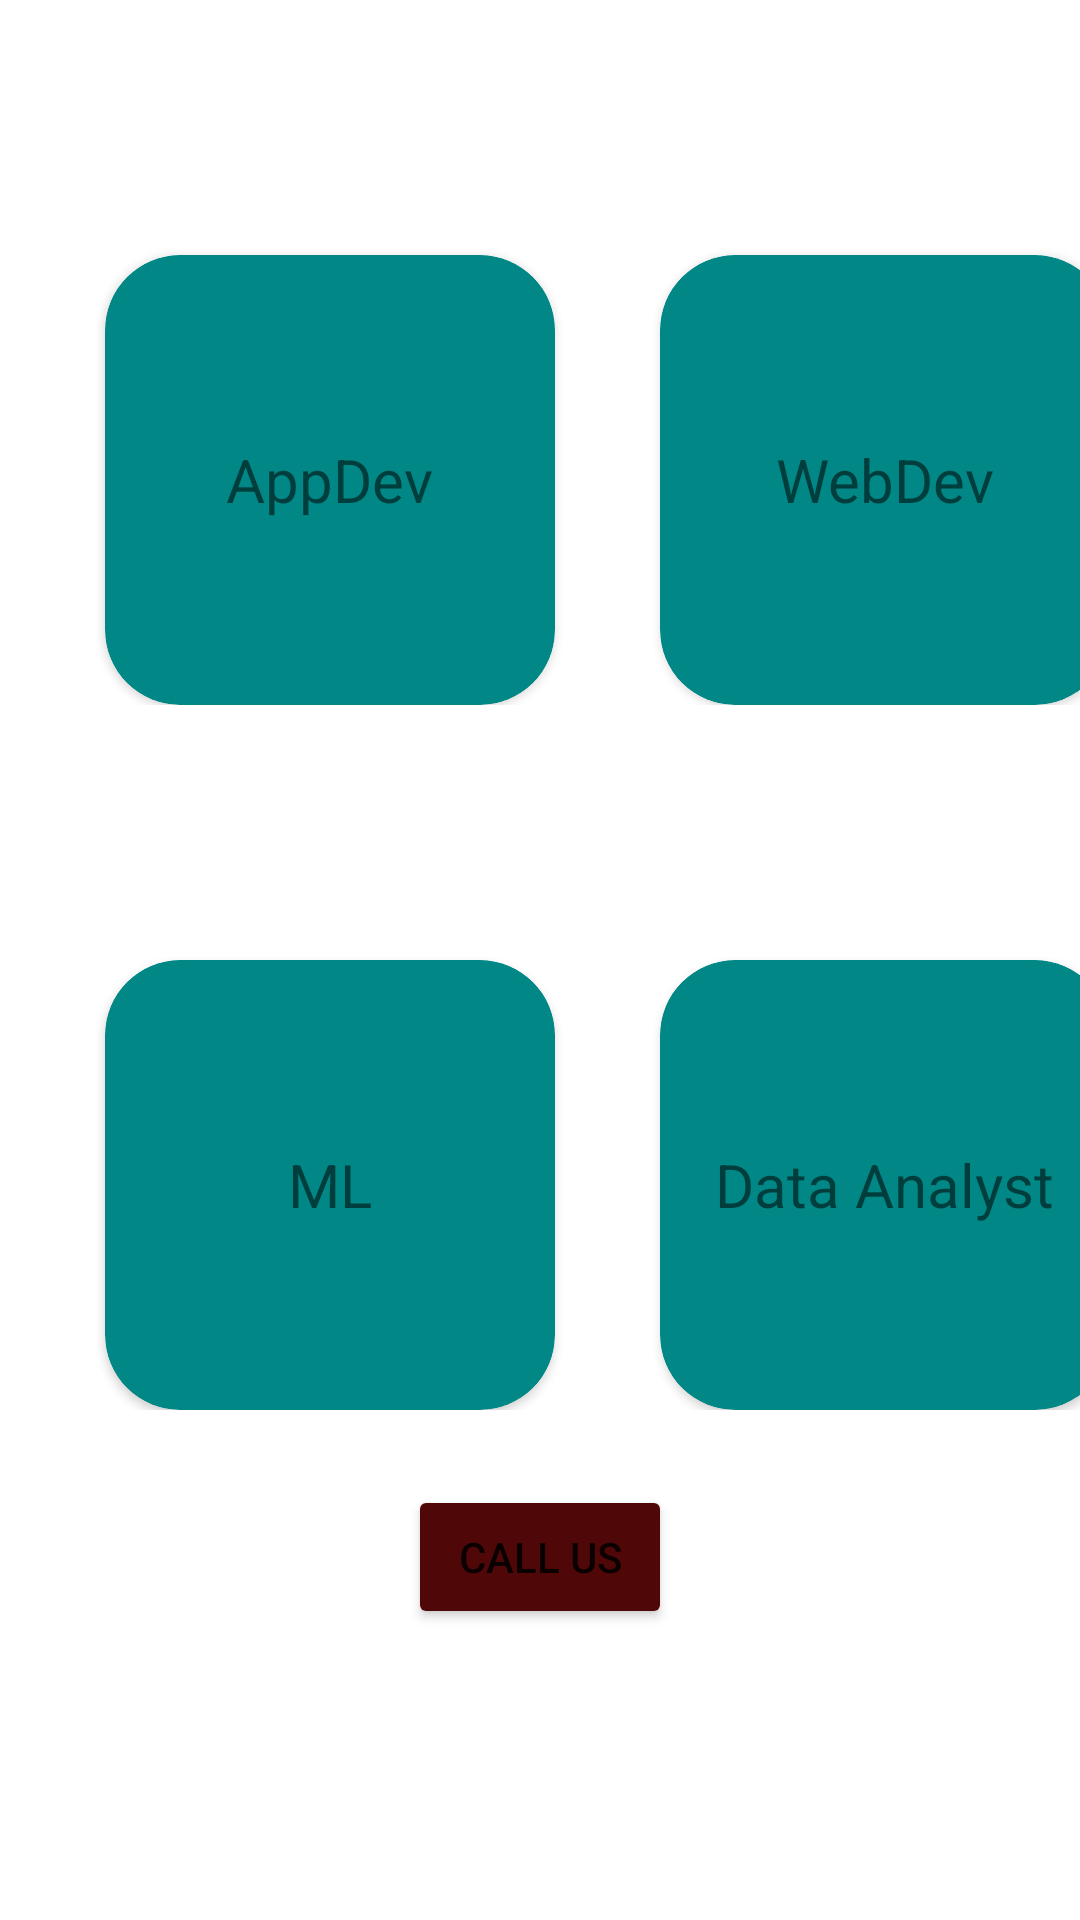

Android layout source for this screen:
<!-- AndroidManifest.xml: application theme Theme.Assignment1Day12 -->
<!-- res/layout/activity_knowledge.xml -->
<?xml version="1.0" encoding="utf-8"?>
<LinearLayout xmlns:android="http://schemas.android.com/apk/res/android"
    xmlns:app="http://schemas.android.com/apk/res-auto"
    xmlns:tools="http://schemas.android.com/tools"
    android:layout_width="match_parent"
    android:layout_height="match_parent"
    android:orientation="vertical"
    tools:context=".knowledge">

    <LinearLayout
        android:layout_width="wrap_content"
        android:layout_height="wrap_content"
        android:orientation="horizontal">

        <androidx.cardview.widget.CardView
            android:layout_width="150sp"
            android:layout_height="150sp"
            android:backgroundTint="@color/teal_700"
            app:cardCornerRadius="25sp"
            android:layout_marginTop="85sp"
            android:layout_marginLeft="35sp"
            android:id="@+id/card1">

            <TextView
                android:layout_width="wrap_content"
                android:layout_height="wrap_content"
                android:text="AppDev"
                android:textSize="20sp"
                android:layout_gravity="center"/>
        </androidx.cardview.widget.CardView>


        <androidx.cardview.widget.CardView
        android:layout_width="150sp"
        android:layout_height="150sp"
        android:backgroundTint="@color/teal_700"
        app:cardCornerRadius="25sp"
        android:layout_marginTop="85sp"
        android:layout_marginLeft="35sp">

        <TextView
            android:layout_width="wrap_content"
            android:layout_height="wrap_content"
            android:text="WebDev"
            android:textSize="20sp"
            android:layout_gravity="center"/>
    </androidx.cardview.widget.CardView>
    </LinearLayout>

    <LinearLayout
        android:layout_width="wrap_content"
        android:layout_height="wrap_content"
        android:orientation="horizontal">

        <androidx.cardview.widget.CardView
            android:layout_width="150sp"
            android:layout_height="150sp"
            android:backgroundTint="@color/teal_700"
            app:cardCornerRadius="25sp"
            android:layout_marginTop="85sp"
            android:layout_marginLeft="35sp">

            <TextView
                android:layout_width="wrap_content"
                android:layout_height="wrap_content"
                android:text="ML"
                android:textSize="20sp"
                android:layout_gravity="center"/>
        </androidx.cardview.widget.CardView>


        <androidx.cardview.widget.CardView
            android:layout_width="150sp"
            android:layout_height="150sp"
            android:backgroundTint="@color/teal_700"
            app:cardCornerRadius="25sp"
            android:layout_marginTop="85sp"
            android:layout_marginLeft="35sp">

            <TextView
                android:layout_width="wrap_content"
                android:layout_height="wrap_content"
                android:text="Data Analyst"
                android:textSize="20sp"
                android:layout_gravity="center"/>
        </androidx.cardview.widget.CardView>
    </LinearLayout>

    <Button
        android:layout_width="wrap_content"
        android:layout_height="wrap_content"
        android:layout_gravity="center"
        android:layout_marginTop="25sp"
        android:backgroundTint="#500707"
        android:text="Call Us"
        android:id="@+id/callus"/>
</LinearLayout>
<!-- resources referenced by this layout -->
<resources>
  <style name="Theme.Assignment1Day12" parent="Theme.MaterialComponents.DayNight.DarkActionBar">
          
          <item name="colorPrimary">@color/purple_500</item>
          <item name="colorPrimaryVariant">@color/purple_700</item>
          <item name="colorOnPrimary">@color/white</item>
          
          <item name="colorSecondary">@color/teal_200</item>
          <item name="colorSecondaryVariant">@color/teal_700</item>
          <item name="colorOnSecondary">@color/black</item>
          
          <item name="android:statusBarColor">?attr/colorPrimaryVariant</item>
          
      </style>
  <!-- not gathered from this repository: default colours our renderer supplied (Android Studio template values) -->
  <color name="purple_500">#FF6200EE</color>
  <color name="purple_700">#FF3700B3</color>
  <color name="teal_200">#FF03DAC5</color>
  <color name="teal_700">#FF018786</color>
  <color name="black">#FF000000</color>
  <color name="white">#FFFFFFFF</color>
</resources>
